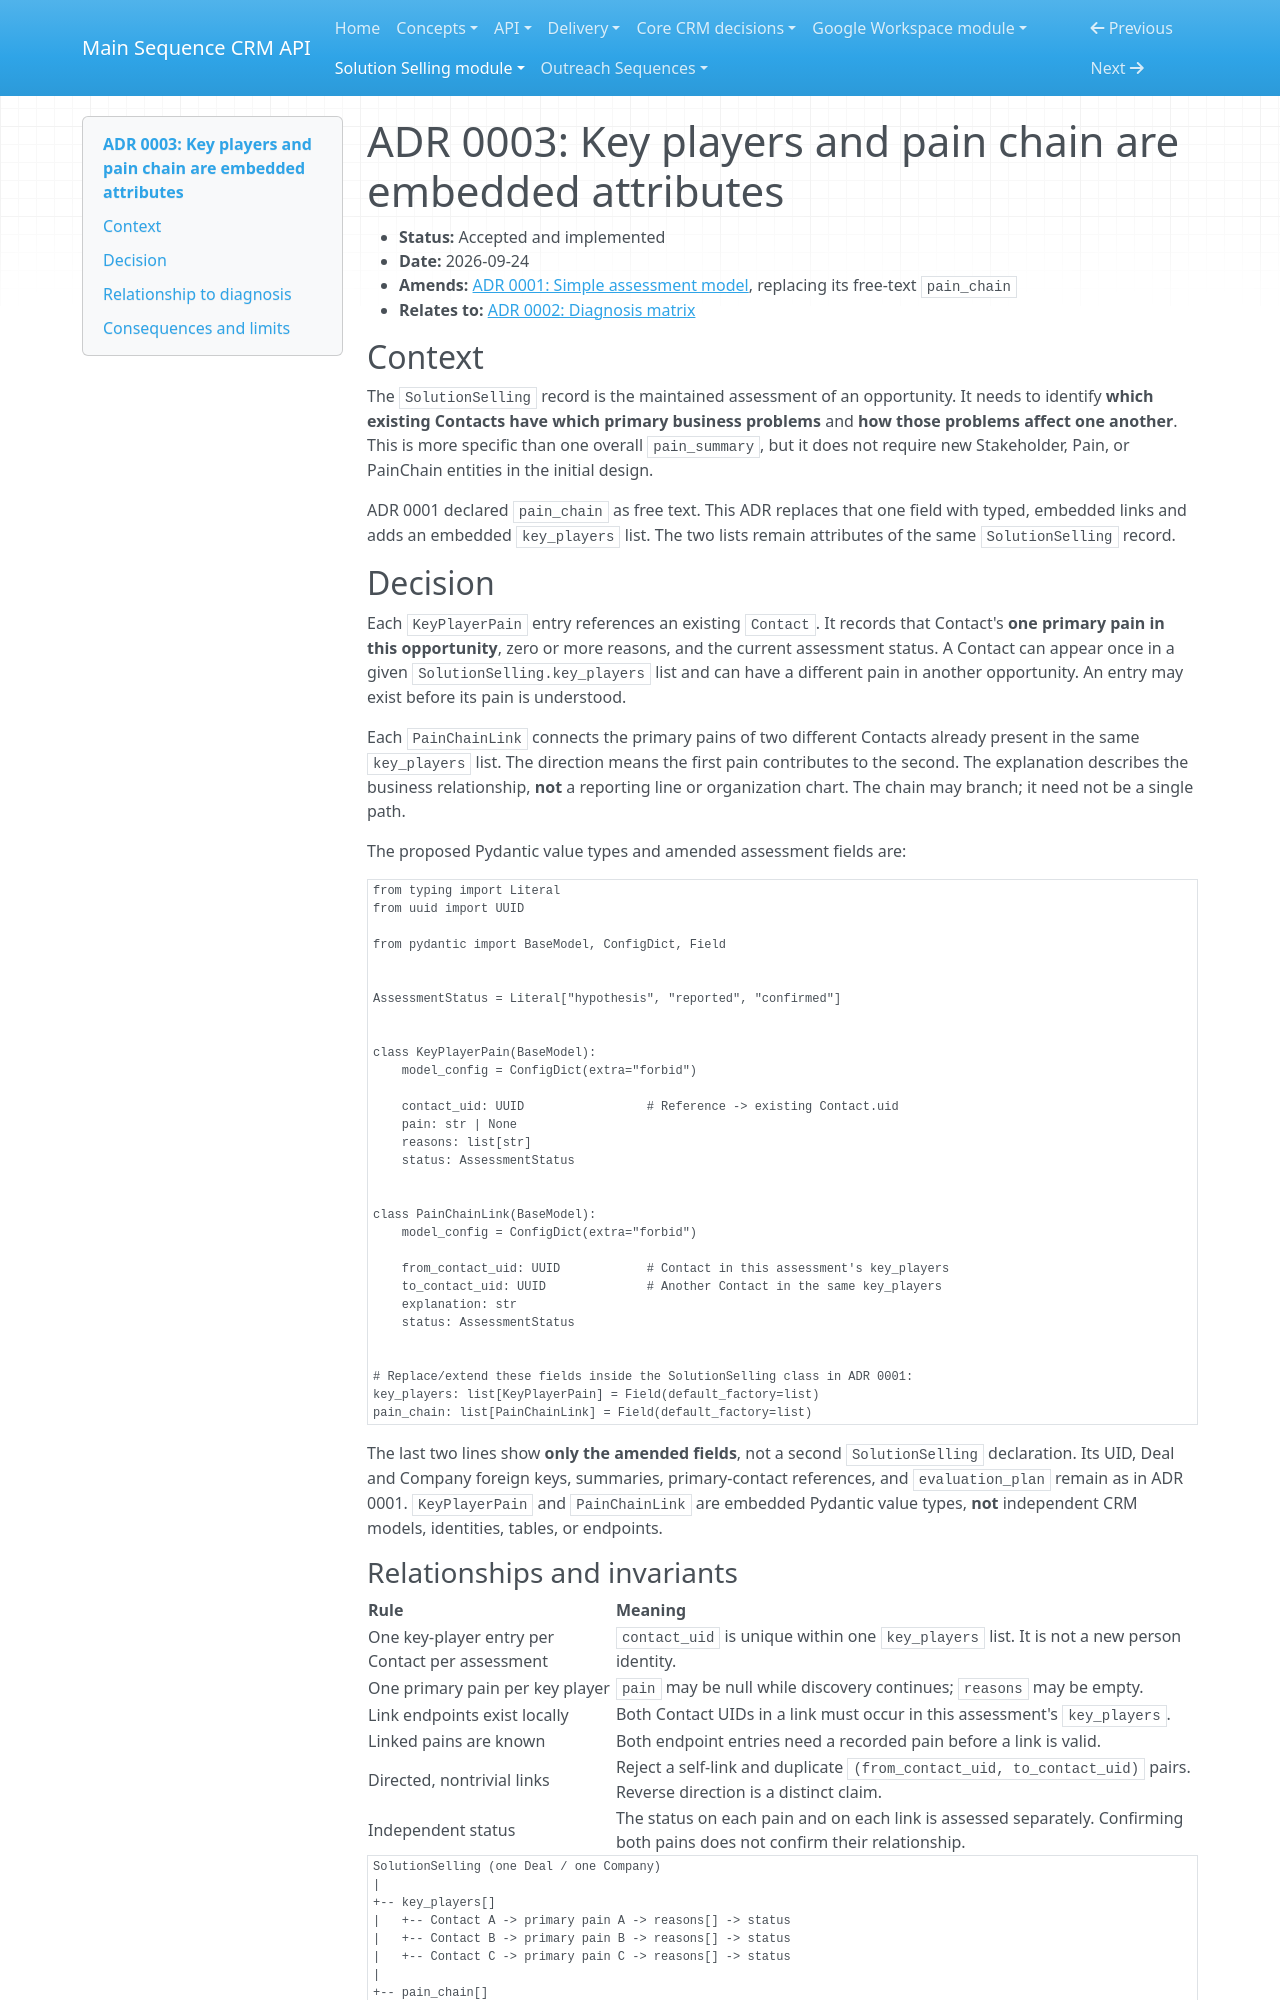

repository: MainSequenceCorp/MainSequenceCRMAPI · page: solution_selling_module/adrs/0003-key-players-pain-chain/index.html · generator: mkdocs

# ADR 0003: Key players and pain chain are embedded attributes

- **Status:** Accepted and implemented
- **Date:** 2026-09-24
- **Amends:** [ADR 0001: Simple assessment model](0001-simple-assessment-model.md), replacing its free-text `pain_chain`
- **Relates to:** [ADR 0002: Diagnosis matrix](0002-diagnosis-matrix.md)

## Context

The `SolutionSelling` record is the maintained assessment of an opportunity.
It needs to identify **which existing Contacts have which primary business
problems** and **how those problems affect one another**. This is more
specific than one overall `pain_summary`, but it does not require new
Stakeholder, Pain, or PainChain entities in the initial design.

ADR 0001 declared `pain_chain` as free text. This ADR replaces that one
field with typed, embedded links and adds an embedded `key_players` list.
The two lists remain attributes of the same `SolutionSelling` record.

## Decision

Each `KeyPlayerPain` entry references an existing `Contact`. It records that
Contact's **one primary pain in this opportunity**, zero or more reasons,
and the current assessment status. A Contact can appear once in a given
`SolutionSelling.key_players` list and can have a different pain in another
opportunity. An entry may exist before its pain is understood.

Each `PainChainLink` connects the primary pains of two different Contacts
already present in the same `key_players` list. The direction means the
first pain contributes to the second. The explanation describes the
business relationship, **not** a reporting line or organization chart.
The chain may branch; it need not be a single path.

The proposed Pydantic value types and amended assessment fields are:

```python
from typing import Literal
from uuid import UUID

from pydantic import BaseModel, ConfigDict, Field


AssessmentStatus = Literal["hypothesis", "reported", "confirmed"]


class KeyPlayerPain(BaseModel):
    model_config = ConfigDict(extra="forbid")

    contact_uid: UUID                 # Reference -> existing Contact.uid
    pain: str | None
    reasons: list[str]
    status: AssessmentStatus


class PainChainLink(BaseModel):
    model_config = ConfigDict(extra="forbid")

    from_contact_uid: UUID            # Contact in this assessment's key_players
    to_contact_uid: UUID              # Another Contact in the same key_players
    explanation: str
    status: AssessmentStatus


# Replace/extend these fields inside the SolutionSelling class in ADR 0001:
key_players: list[KeyPlayerPain] = Field(default_factory=list)
pain_chain: list[PainChainLink] = Field(default_factory=list)
```

The last two lines show **only the amended fields**, not a second
`SolutionSelling` declaration. Its UID, Deal and Company foreign keys,
summaries, primary-contact references, and `evaluation_plan` remain as in
ADR 0001. `KeyPlayerPain` and `PainChainLink` are embedded Pydantic value
types, **not** independent CRM models, identities, tables, or endpoints.
